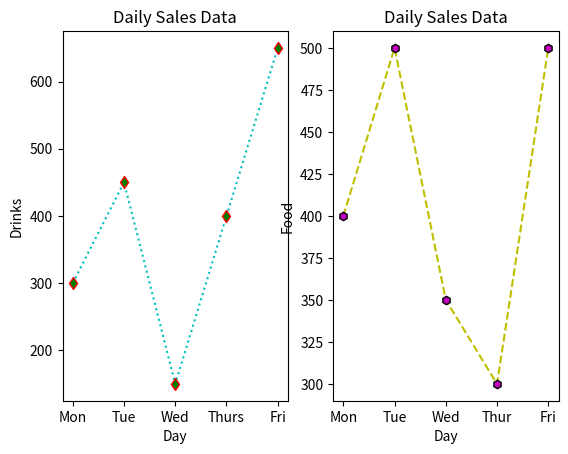

This figure's Python source:
import numpy as np
import matplotlib.pyplot as plt
X = np.array(['Mon','Tue','Wed','Thurs','Fri'])
Y = np.array([300,450,150,400,650])
plt.subplot(1,2,1)
plt.xlabel("Day")
plt.ylabel("Drinks")
plt.plot(X,Y,linestyle='dotted',color ='c',marker='d',mfc="green",mec='red')
plt.title("Daily Sales Data",loc ="center")
X = np.array(['Mon','Tue','Wed','Thur','Fri'])
Y = np.array([400,500,350,300,500])
plt.subplot(1,2,2)
plt.xlabel("Day")
plt.ylabel("Food")
plt.plot(X,Y,linestyle='dashed',color='y',marker='h',mfc='m',mec='k')
plt.title("Daily Sales Data",loc='center')
plt.show()